Run: headless pygame with SDL's dummy video driver; simulated clock (each Clock.tick advances the game by its frame time, no real sleeping); random seed 0; keys injected as events and as key.get_pressed() state; mouse plan: one left click at the window centre at the start of phase 2, then a move to the lower-right quarter at the start of phase 3.
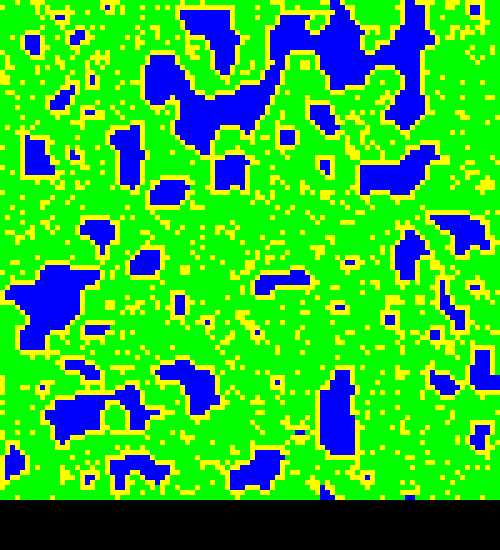
Frame 1 of 4 · flips 1–60 · no input
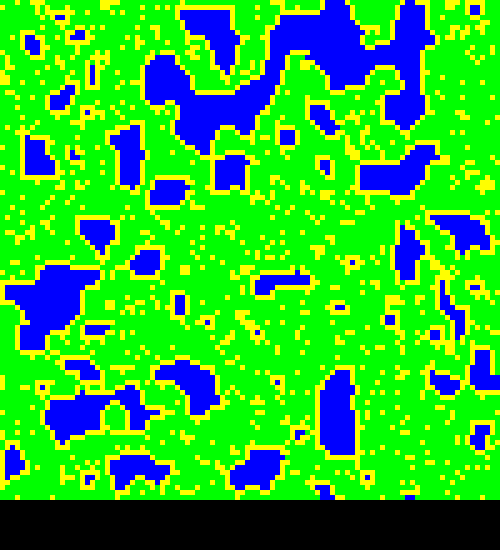
Frame 2 of 4 · flips 61–180 · clicked the window centre · tapped SPACE, RETURN · held RIGHT (→), D
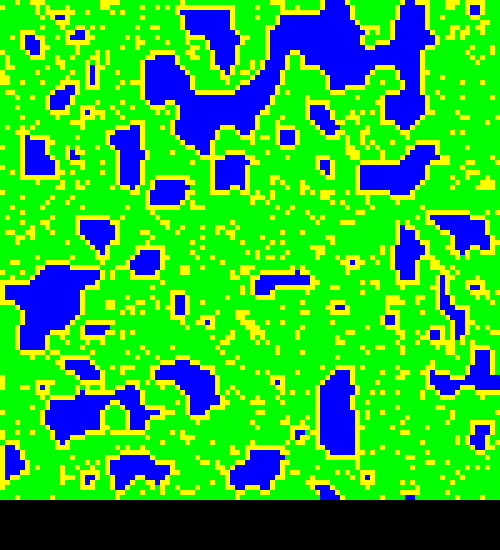
Frame 3 of 4 · flips 181–300 · moved the mouse to the lower-right quarter · held DOWN (↓), S
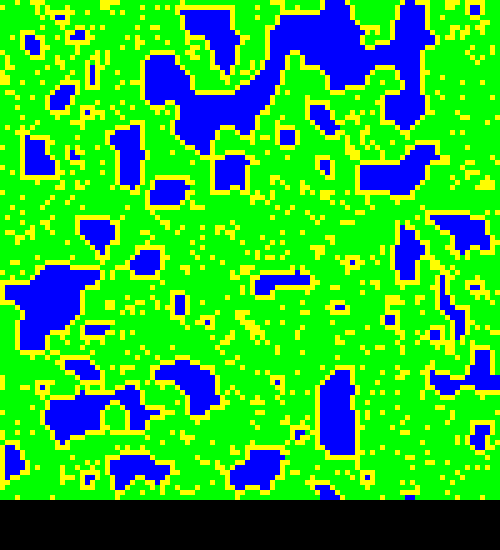
Frame 4 of 4 · flips 301–420 · held LEFT (←), A, UP (↑), W

The pygame program that drew these frames:

#Laur Edvard tegi
import pygame
import random
from pygame.locals import *
import time

Y = 100 
X = 100
WHITEFREQ = 0.6
BLACKFREQ = 0.8
BLACKLIM = 1
WHITELIM = 2
screenx = 500 
screeny = 500
cellx = screenx/X
celly = screeny/Y
screen = pygame.display.set_mode((screenx, screeny+50))
pygame.display.set_caption("Surprise me")
# Array tähendab kaarti(just in case)
    
def init(X,Y,WHITEFREQ, BLACKFREQ):

    array = []
    for x in range (X):
        temparray = []
        for y in range(Y):
            randchance = random.random()
            if randchance < WHITEFREQ:
                temparray.append(1)
            elif randchance > BLACKFREQ:
                temparray.append(2)
            else:
                temparray.append(0)
        array.append(temparray)
    return array

array = init(X, Y, WHITEFREQ, BLACKFREQ)

def pause():

    while True:
        time.sleep(0.1)
        for event in pygame.event.get():
            press = pygame.key.get_pressed()
            if press[K_ESCAPE]:
                pygame.quit()
                exit()
            elif press[K_v]:
                return

def mapgen(array, BLACKLIM, WHITELIM):

    while True:
        for event in pygame.event.get():
            press = pygame.key.get_pressed()
            if press[K_ESCAPE]:
                pygame.quit()
                exit()
            elif press[K_v]:
                pause()
            elif press[K_RETURN]:
                return array
        for i in range(X):
            for j in range(Y):
                whiteneigh = 0
                blackneigh = 0
                for k in range(-1, 2):
                    for l in range(-1, 2):
                        try:
                            if array[i+k][j+l] == 1 and array[i][j] == 2:
                                whiteneigh += 1
                            elif array[i+k][j+l] == 2 and array[i][j] == 1:
                                blackneigh += 1
                        except:
                            pass

                if array[i][j] == 1 and blackneigh > WHITELIM:
                    array[i][j] = 0
                    home = 0
                    while home == 0:
                        newhomex = random.randint(0, X-1)
                        newhomey = random.randint(0, Y-1)
                        if array[newhomex][newhomey] == 0:
                            array[newhomex][newhomey] = 1
                            home = 1
                if array[i][j] == 2 and whiteneigh > BLACKLIM:
                    array[i][j] = 0
                    home = 0
                    while home == 0:
                        newhomex = random.randint(0, X-1)
                        newhomey = random.randint(0, Y-1)
                        if array[newhomex][newhomey] == 0:
                            array[newhomex][newhomey] = 2
                            home = 2
                if array[i][j] == 2:
                    pygame.draw.rect(screen, (0, 0, 255), (cellx * i, celly * j, cellx, celly))
                elif array[i][j] == 1:
                    pygame.draw.rect(screen, (0, 255, 0), (cellx * i, celly * j, cellx, celly))
                elif array[i][j] == 0:
                    pygame.draw.rect(screen, (255, 255, 0), (cellx * i, celly * j, cellx, celly))
        pygame.display.flip()

def createciv(array):

    a = 0
    civcolors = []

    while True:

        for event in pygame.event.get():
            press = pygame.key.get_pressed()
            if press[K_ESCAPE]:
                pygame.quit()
                exit()
            elif press[K_RETURN]:
                return array, civcolors

            if event.type == pygame.MOUSEBUTTONDOWN:

                pos = pygame.mouse.get_pos()
                x = int(pos[0] / (screenx/len(array)))
                y = int(pos[1] / (screeny/len(array[0])))

                try:
                    for i in range(-1, 2):
                        for j in range(-1, 2):
                            if array[x+i][y+j] == 0 or array[x+i][y+j] == 1:
                                array[x+i][y+j] = 3+a
                except:
                    pass

                civcolors.append((random.randint(0, 255), random.randint(0, 255), random.randint(0, 255)))
                a += 1

        for i in range(len(array)):
            for j in range(len(array[0])):
                if array[i][j] == 0:
                    pygame.draw.rect(screen, (255, 255, 0), (cellx * i, celly * j, cellx, celly))
                elif array[i][j] == 1:
                    pygame.draw.rect(screen, (0, 255, 0), (cellx * i, celly * j, cellx, celly))
                elif array[i][j] == 2:
                    pygame.draw.rect(screen, (0, 0, 255), (cellx * i, celly * j, cellx, celly))
                elif array[i][j] > 2:
                    pygame.draw.rect(screen, civcolors[array[i][j]-3], (cellx * i, celly * j, cellx, celly))

        pygame.display.flip()
  
def game(array, oldmap, civcolors):

    pygame.font.init()
    friendlim = 4
    enemylim = 2
    lowfriendlim = 2
    currentyear = 0
    font = pygame.font.SysFont("Comic Sans MS", 25)
    white = (255, 255, 255)

    while True:

        yearblit = font.render("Current year: %s" % currentyear, 1, white)
        screen.fill((0,0,0))

        screen.blit(yearblit, (40, screeny + 5, 400, 100))

        for event in pygame.event.get():
            press = pygame.key.get_pressed()
            if press[K_ESCAPE]:
                pygame.quit()
                exit()

        for i in range(len(array)):
            for j in range(len(array[0])):
                if array[i][j] not in (0,1,2): 
                    friendlies = 0
                    badlings = 0

                    for k in range(-1, 2):
                        for o in range(-1, 2): 
                            try:
                                if o != 0 and k != 0:
                                    if array[i+k][j+o] == array[i][j]:
                                        friendlies += 1
                                    elif array[i+k][j+o] > 2:
                                        badlings += 1
                            except:
                                pass


                    if friendlies < lowfriendlim or friendlies > friendlim or badlings > enemylim:
                        array[i][j] = oldmap[i][j]
                    else:
                        randspawnx = random.randint(-1, 1)
                        randspawny = random.randint(-1, 1)
                        while randspawnx == 0 and randspawny == 0:
                            randspawnx = random.randint(-1, 1)
                            randspawny = random.randint(-1, 1)
                        try:
                            if array[i+randspawnx][j+randspawny] != 2:
                                array[i+randspawnx][j+randspawny] = array[i][j]
                        except:
                            pass

        for i in range(len(array)):
            for j in range(len(array[0])):
                if array[i][j] == 0:
                    pygame.draw.rect(screen, (255, 255, 0), (cellx * i, celly * j, cellx, celly))
                elif array[i][j] == 1:
                    pygame.draw.rect(screen, (0, 255, 0), (cellx * i, celly * j, cellx, celly))
                elif array[i][j] == 2:
                    pygame.draw.rect(screen, (0, 0, 255), (cellx * i, celly * j, cellx, celly))
                elif array[i][j] > 2:
                    pygame.draw.rect(screen, civcolors[array[i][j]-3], (cellx * i, celly * j, cellx, celly))
        currentyear += 0.25
        pygame.display.flip()


array = mapgen(array,BLACKLIM,WHITELIM)
oldmap = array[:]
array, civcolors = createciv(array)
game(array, oldmap, civcolors)
